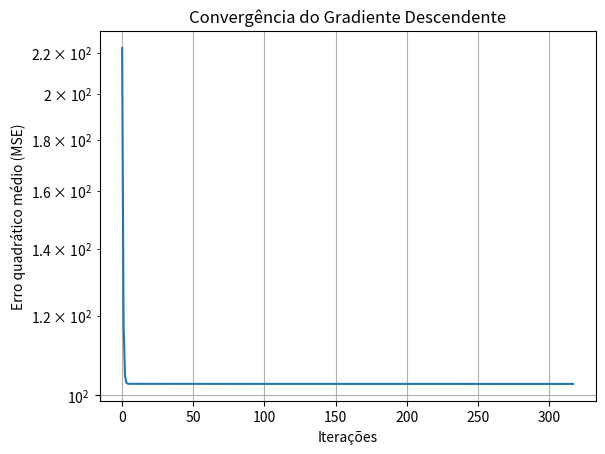

Write the Python code that produced this figure.
# Importação das bibliotecas necessárias
import numpy as np
import matplotlib.pyplot as plt


# Função para gerar dados sintéticos
def generate_data(N=1000, func=lambda X: 2*X[:, 0], noise_std=10.0, D=1):
    '''
    Gera uma base de dados sintética com ruído.
    - N: número de exemplos
    - func: função alvo aplicada sobre X
    - noise_std: desvio padrão do ruído
    - D: número de atributos
    '''
    X = np.random.rand(N, D) * 10
    y_true = func(X).reshape(-1, 1)
    noise = noise_std * np.random.randn(N, 1)
    y_noisy = y_true + noise
    return X, y_noisy, y_true


# Função para calcular a solução analítica (equação normal)
def normal_equation(X, y):
    '''
    Resolve a regressão linear com a equação normal.
    Retorna os coeficientes ótimos (incluindo bias).
    '''
    X_b = np.c_[np.ones((X.shape[0], 1)), X]
    theta_opt = np.linalg.pinv(X_b.T @ X_b) @ X_b.T @ y
    return theta_opt


# Função de gradiente descendente
def gradient_descent(X, y, alpha=0.01, max_iter=10000, tol=1e-5):
    '''
    Executa o gradiente descendente para regressão linear.
    - X: matriz de entrada
    - y: vetor de saída com ruído
    - alpha: taxa de aprendizado
    - max_iter: número máximo de iterações
    - tol: tolerância para convergência
    '''
    N, D = X.shape
    X_b = np.c_[np.ones((N, 1)), X]
    theta = np.zeros((D + 1, 1))
    J_hist = []

    for i in range(max_iter):
        y_hat = X_b @ theta
        gradient = -(2/N) * X_b.T @ (y - y_hat)
        theta -= alpha * gradient
        J = (1/N) * np.sum((y - y_hat)**2)
        J_hist.append(J)
        if i > 0 and abs(J_hist[-1] - J_hist[-2]) < tol:
            break

    return theta, J_hist


# Exemplo de uso com função linear
func = lambda X: 2 * X[:, 0]

# Gerando dados
X, y_noisy, y_true = generate_data(func=func)

# Aplicando solução analítica e gradiente descendente
theta_opt = normal_equation(X, y_noisy)
theta_gd, J_hist = gradient_descent(X, y_noisy)

print("Solução exata:", theta_opt.ravel())
print("Solução GD:", theta_gd.ravel())


# Visualização da curva de custo (Erro vs Iteração)
plt.plot(J_hist)
plt.yscale('log')
plt.xlabel('Iterações')
plt.ylabel('Erro quadrático médio (MSE)')
plt.title('Convergência do Gradiente Descendente')
plt.grid()
plt.show()
